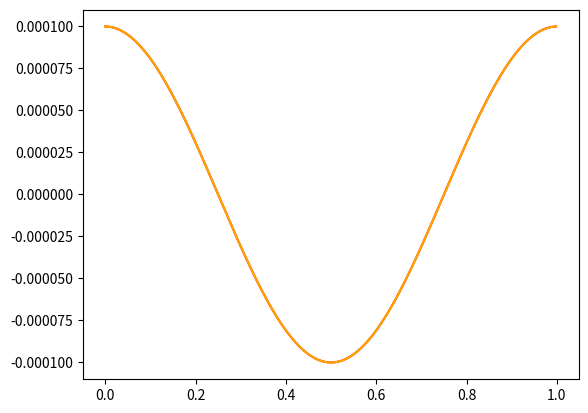

This figure's Python source: (Note: this script raises an exception after producing the figure.)
import numpy as np
import scipy.linalg
import sympy as smp
from numpy import sin, cos
from numpy.linalg import inv
from sympy.parsing.sympy_parser import parse_expr
import matplotlib.pyplot as plt
from operator import add
from scipy.linalg import expm, sinm, cosm

m_ops = [1,2,3,4,5] # the wavenumber 
Fr_ops = [0.0000001, 0.0001, 0.0025, 0.01, 0.25, 0.75] # the Froude number

scheme_to_run = 1 #CHANGE ME
iterations = 3 #CHANGE ME

L = 1
N = 512
x = np.linspace(0, L, N, endpoint=False)


u_0 = 1e-4

T = 1e-4
dx = L / N
dt_ops  = [1e-7,5e-7,1e-6,2.5e-6,5e-6] # dt
steps = 1

g = 9.81


# matrix for d/dx
off_diag = np.ones(N-1)
D = (np.diag(off_diag,1) -
     np.diag(off_diag,-1))
D[0,-1] = -1
D[-1,0] = 1
D /= (2*dx)
# matrix for d^2/dx^2
diag = - 2 * np.ones(N)
D2 = (np.diag(diag) +
      np.diag(off_diag,1) +
      np.diag(off_diag,-1))
D2[0,-1] = 1
D2[-1,0] = 1
D2 /= dx**2

I_mat = np.eye(N)



def d_dx(fn):
    """
    Applies the first spatial differential operator, D

    Args:
        fn (array): the array in x to be differentiated

    Returns:
        (array): the values of the operator applied to fn
    """
    return D @ fn
    
def d2_dx2(fn):
    """
    Applies the second spatial differential operator, D2

    Args:
        fn (array): the array in x to be differentiated

    Returns:
        (array): the values of the operator applied to fn
    """
    return D @ D @ fn

def exact_update_no_exp(u_0, h_0, k, Fr, c, n, dt):
    """
    Calculates the exact result after a single time step of dt for a wave mode

    Args:
        u_n (array): the velocity
        h_n (array): the height
        k (float): the wave mode
        Fr (float): the Froude number
        dt (float): the time step

    Returns:
        (tuple): the velocity, the height 
    """
    #exact_op = np.matrix([[-c*Fr,-c],[-c,-c*Fr]])
    #exact_exp = expm(1j * exact_op*n*dt) @ (np.matrix([u_0,h_0]).T * np.exp(1j * k*x))
    omega_plus = c*(Fr+1)
    omega_minus = c*(Fr-1)
    exact_exp = ( cos(1.*k*x) + k*omega_plus * sin(1.*k*x) * n * dt - 1/2 * (k*omega_plus)**2 * cos(1.*k*x) * n**2 * dt**2 - 1/6 * (k*omega_plus)**3 * sin(1.*k*x) * n**3 * dt**3 )
    #return u_0 * np.cos(omega_plus) - h_0 * Fr * np.sin(omega_minus) , h_0 * np.cos(omega_plus) - u_0 * Fr * np.sin(omega_minus) 
    #return u_0 * np.cos(omega_plus) , h_0 * np.cos(omega_plus)
    return exact_exp*u_0, exact_exp*h_0

def scheme_1(u_n, h_n, Fr, c, dt, dx, its):
    """
    Calculates the result after a single time step of dt using 1.1

    Args:
        u_n (array): the velocity
        h_n (array): the height
        Fr (float): the Froude number
        dt (float): the time step
        dx (float): the grid spacing
        its (integer): the number of iterations

    Returns:
        (tuple): the velocity, the height 
    """
    u_i = [u_n]
    h_i = [h_n]
    A = I_mat - dt**2/4 * c * c * D @ D
    for i in range(its):
        u_prime = u_n - dt/2 * c * Fr * D @ (u_n + u_i[-1]) - dt/2 * c * D @ (h_n)
        h_rhs = h_n - dt/2 * c * Fr * D @ (h_n + h_i[-1]) - dt/2 * c * D @ (u_n + u_prime)
        h_temp = inv(A) @ h_rhs
        h_i.append(h_temp)
        u_temp = u_prime - dt/2 * c * D @ (h_i[-1])
        u_i.append(u_temp)
        print(np.linalg.norm(u_prime) - np.linalg.norm(h_temp))
    return u_i[-1], h_i[-1]

def scheme_2(u_n, h_n, Fr, c, dt, dx, its):
    """
    Calculates the result after a single time step of dt using 1.2

    Args:
        u_n (array): the velocity
        h_n (array): the height
        Fr (float): the Froude number
        dt (float): the time step
        dx (float): the grid spacing
        its (integer): the number of iterations

    Returns:
        (tuple): the velocity, the height 
    """
    u_i = [u_n]
    h_i = [h_n]
    A = I_mat - dt**2/4 * c * c * D @ D
    B = I_mat + dt/2 * c * Fr * D
    for i in range(its):
        u_rhs = u_n - dt/2 * c * Fr * D @ u_n - dt/2 * c * D @ (h_n + h_i[-1])
        u_prime = np.linalg.solve(B, u_rhs)
        u_prime_prime = u_n - dt/2 * c * Fr * D @ (u_n + u_prime) - dt/2 * c * D @ (h_n)
        h_rhs = h_n - dt/2 * c * Fr * D @ (h_n + h_i[-1]) - dt/2 * c * D @ (u_n + u_prime_prime)
        h_temp = np.linalg.solve(A, h_rhs)
        h_i.append(h_temp)
        u_i.append(u_prime_prime - dt/2 * c * D @ (h_i[-1]))
    return u_i[-1], h_i[-1]

def scheme_2_orig(u_n, h_n, Fr, c, dt, dx, its):
    """
    Calculates the result after a single time step of dt using 1.2

    Args:
        u_n (array): the velocity
        h_n (array): the height
        Fr (float): the Froude number
        dt (float): the time step
        dx (float): the grid spacing
        its (integer): the number of iterations

    Returns:
        (tuple): the velocity, the height 
    """
    u_i = [u_n]
    h_i = [h_n]
    A = I_mat - dt**2/4 * c * c * D @ D + dt/2 * c * Fr * D
    B = I_mat + dt/2  * c * Fr * D
    for i in range(its):
        u_prime = np.linalg.solve(B, u_n - dt/2 * c * Fr * d_dx(u_n) - dt/2 * c * d_dx(h_n + h_i[-1]))
        u_prime_prime = u_n - dt/2 * c * Fr * d_dx(u_n + u_prime) - dt/2 * c * d_dx(h_n)
        h_temp = np.linalg.solve(A, h_n - dt/2 * c * Fr * d_dx(h_n) - dt/2 * c * d_dx(u_n + u_prime_prime))
        h_i.append(h_temp)
        u_i.append(u_prime_prime - dt/2 * c * d_dx(h_i[-1]))
    return u_i[-1], h_i[-1]


def scheme_3(u_n, h_n, Fr, c, dt, dx, its):
    """
    Calculates the result after a single time step of dt using 1.3 with implicit mass advection

    Args:
        u_n (array): the velocity
        h_n (array): the height
        Fr (float): the Froude number
        dt (float): the time step
        dx (float): the grid spacing
        its (integer): the number of iterations

    Returns:
        (tuple): the velocity, the height 
    """
    u_i = [u_n]
    h_i = [h_n]
    A = I_mat - dt**2/4 * c * c * D @ D + dt/2 * c * Fr * D
    B = I_mat + dt/2 * c * Fr * D
    for i in range(its):
        u_rhs = u_n - dt/2 * c * Fr * D @ (u_n)
        u_prime = np.linalg.solve(B, u_rhs)
        h_rhs = h_n - dt/2 * c * Fr * D @ (h_n) - dt/2 * c * D @ (u_n + u_prime) + dt**2/4 * c * c * D @ D @ (h_n)
        h_temp = np.linalg.solve(A, h_rhs)
        h_i.append(h_temp)
        u_i.append(u_prime - dt/2 * c * D @ (h_n + h_i[-1]))
    return u_i[-1], h_i[-1]


def scheme_4(u_n, h_n, Fr, c, dt, dx, its):
    """
    Calculates the result after a single time step of dt using 1.3 with explicit mass advection

    Args:
        u_n (array): the velocity
        h_n (array): the height
        Fr (float): the Froude number
        dt (float): the time step
        dx (float): the grid spacing
        its (integer): the number of iterations

    Returns:
        (tuple): the velocity, the height 
    """
    u_i = [u_n]
    h_i = [h_n]
    A = I_mat - dt**2/4 * c * c * D @ D
    B = I_mat + dt/2 * c * Fr * D
    for i in range(its):
        u_rhs = u_n - dt/2 * c * Fr * D @ (u_n)
        u_prime = np.linalg.solve(B, u_rhs)
        h_rhs = h_n - dt/2 * c * Fr * D @ (h_n + h_i[-1]) - dt/2 * c * D @ (u_n + u_prime) + dt**2/4 * c * D @ D @ (h_n)
        h_temp = np.linalg.solve(A, h_rhs)
        h_i.append(h_temp)
        u_i.append(u_prime - dt/2 * c * D @ (h_n + h_i[-1]))
    return u_i[-1], h_i[-1]

def pred_errors(sch, its, k, Fr, c, dt):
    """
    Retrieves and calculates the predicted splitting error

    Args:
        sch (integer): the number of the scheme to retrieve
        its (integer): the number of iterations
        k (float): the wave number
        Fr (float): the Froude number
        dt (float): the time step

    Returns:
        (tuple): the velocity error, the height error
    """
    with open("splitting_schemes_params_non_dim_exact_2.txt","r") as pred_file:
        predicts = [this_pred.split("\n")[:2] for this_pred in pred_file.read().split("scheme = "+str(sch)+"\niterations = "+str(its)+"\n")][2:]
        for i in range(len(predicts)):
            this_pred = predicts[i]
            new_pred = [(eval(j.split(" : ")[-1])*dt**(i+1)) for j in this_pred]
            predicts[i] = new_pred

        u_pred = [0]*N
        h_pred = [0]*N
        for i in range(len(predicts)):
            if not isinstance(predicts[i][0],float): u_pred = list(map(add, predicts[i][0], u_pred))
            if not isinstance(predicts[i][1],float): h_pred = list(map(add, predicts[i][1], h_pred))
    return u_pred, h_pred



diff_errors_u = []
diff_errors_h = []
pred_errors_u = []
pred_errors_h = []

k_ops = np.array([2*np.pi * m / L for m in m_ops])

k = 2*np.pi / L

schemes = [scheme_1, scheme_2, scheme_3, scheme_4]

ratios_u = []
ratios_h = []

rat_for_fr_u = []
rat_for_fr_h = []

print("Scheme = "+str(scheme_to_run))
print("Iterations = "+str(iterations))

for i in range(len(Fr_ops)):
    Fr = Fr_ops[i]
    this_diff_u = []
    this_diff_h = []
    this_pred_u = []
    this_pred_h = []
    
    h_0 = u_0
    c = 1
    
    
    for dt in dt_ops:
        u = u_0 * np.cos(k * x)
        h = h_0 * np.cos(k * x)
        u_n_split = u.copy()
        h_n_split = h.copy()
        
        #steps = int(T/dt)
        
        
        for n in range(steps):
            u_n_split, h_n_split = schemes[scheme_to_run-1](u_n_split, h_n_split, Fr, c, dt, dx, iterations)
        
        u_exact, h_exact = exact_update_no_exp(u_0, h_0, k, Fr, c, steps, dt)
        
        plt.plot(x,u_n_split,color='red')
        plt.plot(x,u_exact,color='orange')
        #plt.plot(x,h_n_split,color='blue')
        #plt.plot(x,h_exact,color='green')
        #plt.plot(x, u_n_split - u_exact, color='purple', label='u split difference')
        #plt.plot(x, h_n_split - h_exact, color='gray', label='h split difference')
        
        u_pred, h_pred = pred_errors(scheme_to_run, iterations, k, Fr, c, dt)
        
        #plt.plot(x, u_pred, color='magenta', label='u predicted difference')
        #plt.plot(x, h_pred, color='steelblue', label='h predicted difference')
        plt.title("Fr = "+str(Fr)+" and dt = "+str(dt))
        #plt.legend()
        plt.show()
        plt.cla()
        
        this_diff_u.append(np.linalg.norm(u_n_split - u_exact))
        this_diff_h.append(np.linalg.norm(h_n_split - h_exact))
        this_pred_u.append(np.linalg.norm(u_pred))
        this_pred_h.append(np.linalg.norm(h_pred))
        
        ratios_u.append(np.linalg.norm(u_n_split - u_exact)/(np.linalg.norm(u_pred)))
        ratios_h.append(np.linalg.norm(h_n_split - h_exact)/(np.linalg.norm(h_pred)))
    
    #plt.loglog(dt_ops, this_diff_u, 'o-')
    #plt.show()
    #k_ops = np.array(k_ops)
    
    rat_for_fr_u.append(ratios_u[5*(i)])
    rat_for_fr_h.append(ratios_h[5*(i)])
    
    diff_errors_u.append(this_diff_u)
    diff_errors_h.append(this_diff_h)
    
    grad_u_1, intercept = np.polyfit(np.log(dt_ops), np.log(this_diff_u), 1)
    print("\nFr = "+str(Fr)+"\nEstimated gradient for splitting error (u):", grad_u_1)

    grad_h_1, intercept = np.polyfit(np.log(dt_ops), np.log(this_diff_h), 1)
    print("Estimated gradient for splitting error (h):", grad_h_1)
    
    pred_errors_u.append(this_pred_u)
    pred_errors_u.append(this_pred_h)
    
    grad, intercept = np.polyfit(np.log(dt_ops), np.log(this_pred_u), 1)
    print("\nPredicted gradient for splitting error (u):", grad)

    grad, intercept = np.polyfit(np.log(dt_ops), np.log(this_pred_h), 1)
    print("Predicted gradient for splitting error (h):", grad)
    
    

print("\n\n",rat_for_fr_u)
print("\n\n",rat_for_fr_h)

grad, intercept = np.polyfit(np.log(Fr_ops), np.log(rat_for_fr_u), 1)
print("\n\nRatio gradient (using u):", grad)
grad, intercept = np.polyfit(np.log(Fr_ops), np.log(rat_for_fr_h), 1)
print("Ratio gradient (using h):", grad)
#print(diff_errors_u)
#print(diff_errors_h)
#print(pred_errors_u)
#print(pred_errors_h)
